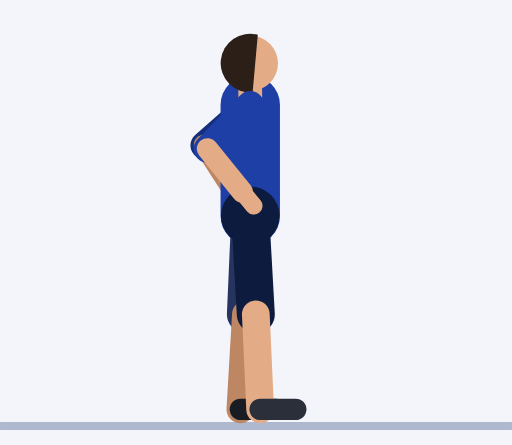
t = 0.00 s
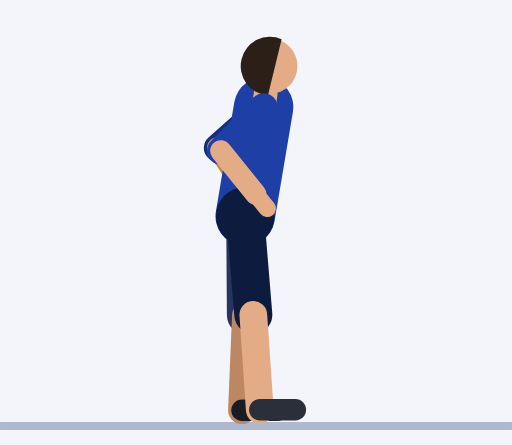
t = 0.45 s
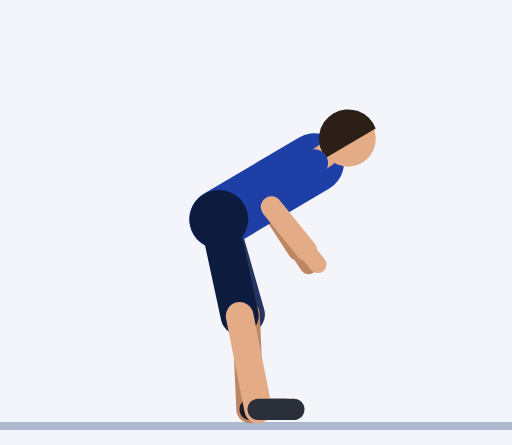
t = 0.92 s
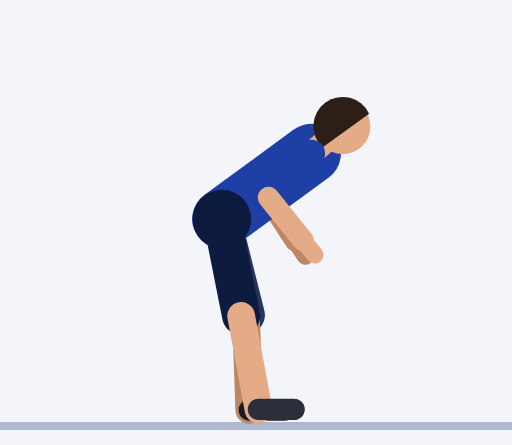
t = 1.35 s
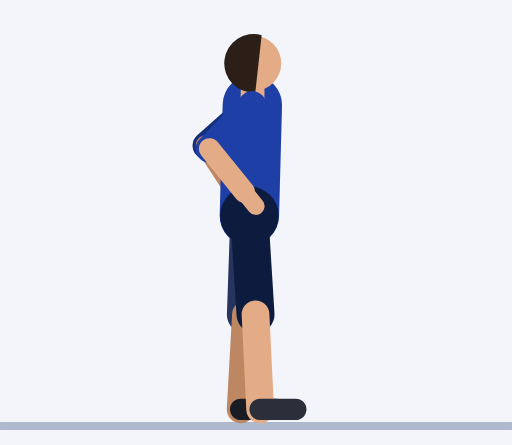
t = 1.81 s
t = 2.21 s: frame unchanged from t = 0.00 s, image omitted

The animated SVG that drew these frames (rendered in a browser with its animation timeline set to each time). Animation: 59 SMIL elements (animate=59); one cycle of 2.73 s, repeats indefinitely.

<svg xmlns="http://www.w3.org/2000/svg" viewBox="-63.2 -106.4 129.3 112.4"><rect x="-63.2" y="-106.4" width="129.3" height="112.4" fill="#F3F5FA"/><line x1="-63.2" y1="1.2" x2="66.1" y2="1.2" stroke="#AEB8CE" stroke-width="2"/><line x1="0" y1="-79.9" x2="-11.6" y2="-69.7" stroke="#152F7C" stroke-width="7" stroke-linecap="round"><animate attributeName="x1" dur="2.73s" repeatCount="indefinite" values="0;0;0;0;0;0.7;2.7;5.4;8.5;11.4;13.7;15.2;16;16.2;16.2;16.2;16.2;16.2;16;15.2;13.7;11.4;8.5;5.4;2.7;0.7;0;0;0;0;0;0;0;0;0;0;0;0;0"/><animate attributeName="y1" dur="2.73s" repeatCount="indefinite" values="-79.9;-79.9;-79.9;-79.9;-79.9;-79.9;-79.6;-78.7;-76.9;-74.3;-71.2;-68.2;-65.9;-65;-65;-65;-65;-65;-65.9;-68.2;-71.2;-74.3;-76.9;-78.7;-79.6;-79.9;-79.9;-79.9;-79.9;-79.9;-79.9;-79.9;-79.9;-79.9;-79.9;-79.9;-79.9;-79.9;-79.9"/><animate attributeName="x2" dur="2.73s" repeatCount="indefinite" values="-11.6;-11.6;-11.6;-11.6;-11.6;-10.9;-8.9;-6.2;-3.1;-0.2;2.1;3.6;4.4;4.6;4.6;4.6;4.6;4.6;4.4;3.6;2.1;-0.2;-3.1;-6.2;-8.9;-10.9;-11.6;-11.6;-11.6;-11.6;-11.6;-11.6;-11.6;-11.6;-11.6;-11.6;-11.6;-11.6;-11.6"/><animate attributeName="y2" dur="2.73s" repeatCount="indefinite" values="-69.7;-69.7;-69.7;-69.7;-69.7;-69.6;-69.3;-68.4;-66.7;-64.1;-61;-57.9;-55.6;-54.7;-54.7;-54.7;-54.7;-54.7;-55.6;-57.9;-61;-64.1;-66.7;-68.4;-69.3;-69.6;-69.7;-69.7;-69.7;-69.7;-69.7;-69.7;-69.7;-69.7;-69.7;-69.7;-69.7;-69.7;-69.7"/></line><line x1="-11.6" y1="-69.7" x2="-4" y2="-57.9" stroke="#BE8763" stroke-width="5.4" stroke-linecap="round"><animate attributeName="x1" dur="2.73s" repeatCount="indefinite" values="-11.6;-11.6;-11.6;-11.6;-11.6;-10.9;-8.9;-6.2;-3.1;-0.2;2.1;3.6;4.4;4.6;4.6;4.6;4.6;4.6;4.4;3.6;2.1;-0.2;-3.1;-6.2;-8.9;-10.9;-11.6;-11.6;-11.6;-11.6;-11.6;-11.6;-11.6;-11.6;-11.6;-11.6;-11.6;-11.6;-11.6"/><animate attributeName="y1" dur="2.73s" repeatCount="indefinite" values="-69.7;-69.7;-69.7;-69.7;-69.7;-69.6;-69.3;-68.4;-66.7;-64.1;-61;-57.9;-55.6;-54.7;-54.7;-54.7;-54.7;-54.7;-55.6;-57.9;-61;-64.1;-66.7;-68.4;-69.3;-69.6;-69.7;-69.7;-69.7;-69.7;-69.7;-69.7;-69.7;-69.7;-69.7;-69.7;-69.7;-69.7;-69.7"/><animate attributeName="x2" dur="2.73s" repeatCount="indefinite" values="-4;-4;-4;-4;-4;-3.3;-1.3;1.4;4.5;7.4;9.7;11.2;12;12.2;12.2;12.2;12.2;12.2;12;11.2;9.7;7.4;4.5;1.4;-1.3;-3.3;-4;-4;-4;-4;-4;-4;-4;-4;-4;-4;-4;-4;-4"/><animate attributeName="y2" dur="2.73s" repeatCount="indefinite" values="-57.9;-57.9;-57.9;-57.9;-57.9;-57.9;-57.6;-56.7;-54.9;-52.3;-49.2;-46.2;-43.9;-43;-43;-43;-43;-43;-43.9;-46.2;-49.2;-52.3;-54.9;-56.7;-57.6;-57.9;-57.9;-57.9;-57.9;-57.9;-57.9;-57.9;-57.9;-57.9;-57.9;-57.9;-57.9;-57.9;-57.9"/></line><line x1="-4" y1="-57.9" x2="-1.5" y2="-54.1" stroke="#BE8763" stroke-width="4.4" stroke-linecap="round"><animate attributeName="x1" dur="2.73s" repeatCount="indefinite" values="-4;-4;-4;-4;-4;-3.3;-1.3;1.4;4.5;7.4;9.7;11.2;12;12.2;12.2;12.2;12.2;12.2;12;11.2;9.7;7.4;4.5;1.4;-1.3;-3.3;-4;-4;-4;-4;-4;-4;-4;-4;-4;-4;-4;-4;-4"/><animate attributeName="y1" dur="2.73s" repeatCount="indefinite" values="-57.9;-57.9;-57.9;-57.9;-57.9;-57.9;-57.6;-56.7;-54.9;-52.3;-49.2;-46.2;-43.9;-43;-43;-43;-43;-43;-43.9;-46.2;-49.2;-52.3;-54.9;-56.7;-57.6;-57.9;-57.9;-57.9;-57.9;-57.9;-57.9;-57.9;-57.9;-57.9;-57.9;-57.9;-57.9;-57.9;-57.9"/><animate attributeName="x2" dur="2.73s" repeatCount="indefinite" values="-1.5;-1.5;-1.5;-1.5;-1.5;-0.8;1.2;3.9;7;9.9;12.2;13.7;14.5;14.8;14.8;14.8;14.8;14.8;14.5;13.7;12.2;9.9;7;3.9;1.2;-0.8;-1.5;-1.5;-1.5;-1.5;-1.5;-1.5;-1.5;-1.5;-1.5;-1.5;-1.5;-1.5;-1.5"/><animate attributeName="y2" dur="2.73s" repeatCount="indefinite" values="-54.1;-54.1;-54.1;-54.1;-54.1;-54;-53.7;-52.8;-51.1;-48.5;-45.4;-42.3;-40;-39.1;-39.1;-39.1;-39.1;-39.1;-40;-42.3;-45.4;-48.5;-51.1;-52.8;-53.7;-54;-54.1;-54.1;-54.1;-54.1;-54.1;-54.1;-54.1;-54.1;-54.1;-54.1;-54.1;-54.1;-54.1"/></line><line x1="0" y1="-51.9" x2="-1.1" y2="-27" stroke="#26345F" stroke-width="9.6" stroke-linecap="round"><animate attributeName="x1" dur="2.73s" repeatCount="indefinite" values="0;0;0;0;0;-0.3;-1;-2.1;-3.3;-4.7;-5.9;-7;-7.7;-8;-8;-8;-8;-8;-7.7;-7;-5.9;-4.7;-3.3;-2.1;-1;-0.3;0;0;0;0;0;0;0;0;0;0;0;0;0"/><animate attributeName="y1" dur="2.73s" repeatCount="indefinite" values="-51.9;-51.9;-51.9;-51.9;-51.9;-51.9;-51.8;-51.7;-51.5;-51.4;-51.2;-51.1;-51;-51;-51;-51;-51;-51;-51;-51.1;-51.2;-51.4;-51.5;-51.7;-51.8;-51.9;-51.9;-51.9;-51.9;-51.9;-51.9;-51.9;-51.9;-51.9;-51.9;-51.9;-51.9;-51.9;-51.9"/><animate attributeName="y2" dur="2.73s" repeatCount="indefinite" values="-27;-27;-27;-27;-27;-26.9;-26.8;-26.7;-26.6;-26.7;-26.7;-26.8;-26.9;-27;-27;-27;-27;-27;-26.9;-26.8;-26.7;-26.7;-26.6;-26.7;-26.8;-26.9;-27;-27;-27;-27;-27;-27;-27;-27;-27;-27;-27;-27;-27"/></line><line x1="-1.1" y1="-27" x2="-2.5" y2="-3" stroke="#BE8763" stroke-width="7" stroke-linecap="round"><animate attributeName="y1" dur="2.73s" repeatCount="indefinite" values="-27;-27;-27;-27;-27;-26.9;-26.8;-26.7;-26.6;-26.7;-26.7;-26.8;-26.9;-27;-27;-27;-27;-27;-26.9;-26.8;-26.7;-26.7;-26.6;-26.7;-26.8;-26.9;-27;-27;-27;-27;-27;-27;-27;-27;-27;-27;-27;-27;-27"/><animate attributeName="x2" dur="2.73s" repeatCount="indefinite" values="-2.5;-2.5;-2.5;-2.5;-2.5;-2.4;-2.2;-1.8;-1.4;-1;-0.6;-0.3;-0.1;0;0;0;0;0;-0.1;-0.3;-0.6;-1;-1.4;-1.8;-2.2;-2.4;-2.5;-2.5;-2.5;-2.5;-2.5;-2.5;-2.5;-2.5;-2.5;-2.5;-2.5;-2.5;-2.5"/><animate attributeName="y2" dur="2.73s" repeatCount="indefinite" values="-3;-3;-3;-3;-3;-3;-2.8;-2.7;-2.7;-2.7;-2.7;-2.8;-3;-3;-3;-3;-3;-3;-3;-2.8;-2.7;-2.7;-2.7;-2.7;-2.8;-3;-3;-3;-3;-3;-3;-3;-3;-3;-3;-3;-3;-3;-3"/></line><line x1="-2.5" y1="-3" x2="6.5" y2="-3" stroke="#191C23" stroke-width="5.4" stroke-linecap="round"><animate attributeName="x1" dur="2.73s" repeatCount="indefinite" values="-2.5;-2.5;-2.5;-2.5;-2.5;-2.4;-2.2;-1.8;-1.4;-1;-0.6;-0.3;-0.1;0;0;0;0;0;-0.1;-0.3;-0.6;-1;-1.4;-1.8;-2.2;-2.4;-2.5;-2.5;-2.5;-2.5;-2.5;-2.5;-2.5;-2.5;-2.5;-2.5;-2.5;-2.5;-2.5"/><animate attributeName="y1" dur="2.73s" repeatCount="indefinite" values="-3;-3;-3;-3;-3;-3;-2.8;-2.7;-2.7;-2.7;-2.7;-2.8;-3;-3;-3;-3;-3;-3;-3;-2.8;-2.7;-2.7;-2.7;-2.7;-2.8;-3;-3;-3;-3;-3;-3;-3;-3;-3;-3;-3;-3;-3;-3"/><animate attributeName="x2" dur="2.73s" repeatCount="indefinite" values="6.5;6.5;6.5;6.5;6.5;6.6;6.8;7.2;7.6;8;8.4;8.7;8.9;9;9;9;9;9;8.9;8.7;8.4;8;7.6;7.2;6.8;6.6;6.5;6.5;6.5;6.5;6.5;6.5;6.5;6.5;6.5;6.5;6.5;6.5;6.5"/><animate attributeName="y2" dur="2.73s" repeatCount="indefinite" values="-3;-3;-3;-3;-3;-3;-2.8;-2.7;-2.7;-2.7;-2.7;-2.8;-3;-3;-3;-3;-3;-3;-3;-2.8;-2.7;-2.7;-2.7;-2.7;-2.8;-3;-3;-3;-3;-3;-3;-3;-3;-3;-3;-3;-3;-3;-3"/></line><line x1="0" y1="-51.9" x2="0" y2="-79.9" stroke="#1D3FA6" stroke-width="15" stroke-linecap="round"><animate attributeName="x1" dur="2.73s" repeatCount="indefinite" values="0;0;0;0;0;-0.3;-1;-2.1;-3.3;-4.7;-5.9;-7;-7.7;-8;-8;-8;-8;-8;-7.7;-7;-5.9;-4.7;-3.3;-2.1;-1;-0.3;0;0;0;0;0;0;0;0;0;0;0;0;0"/><animate attributeName="y1" dur="2.73s" repeatCount="indefinite" values="-51.9;-51.9;-51.9;-51.9;-51.9;-51.9;-51.8;-51.7;-51.5;-51.4;-51.2;-51.1;-51;-51;-51;-51;-51;-51;-51;-51.1;-51.2;-51.4;-51.5;-51.7;-51.8;-51.9;-51.9;-51.9;-51.9;-51.9;-51.9;-51.9;-51.9;-51.9;-51.9;-51.9;-51.9;-51.9;-51.9"/><animate attributeName="x2" dur="2.73s" repeatCount="indefinite" values="0;0;0;0;0;0.7;2.7;5.4;8.5;11.4;13.7;15.2;16;16.2;16.2;16.2;16.2;16.2;16;15.2;13.7;11.4;8.5;5.4;2.7;0.7;0;0;0;0;0;0;0;0;0;0;0;0;0"/><animate attributeName="y2" dur="2.73s" repeatCount="indefinite" values="-79.9;-79.9;-79.9;-79.9;-79.9;-79.9;-79.6;-78.7;-76.9;-74.3;-71.2;-68.2;-65.9;-65;-65;-65;-65;-65;-65.9;-68.2;-71.2;-74.3;-76.9;-78.7;-79.6;-79.9;-79.9;-79.9;-79.9;-79.9;-79.9;-79.9;-79.9;-79.9;-79.9;-79.9;-79.9;-79.9;-79.9"/></line><circle cx="0" cy="-51.9" r="7.4" fill="#0D1B3E"><animate attributeName="cx" dur="2.73s" repeatCount="indefinite" values="0;0;0;0;0;-0.3;-1;-2.1;-3.3;-4.7;-5.9;-7;-7.7;-8;-8;-8;-8;-8;-7.7;-7;-5.9;-4.7;-3.3;-2.1;-1;-0.3;0;0;0;0;0;0;0;0;0;0;0;0;0"/><animate attributeName="cy" dur="2.73s" repeatCount="indefinite" values="-51.9;-51.9;-51.9;-51.9;-51.9;-51.9;-51.8;-51.7;-51.5;-51.4;-51.2;-51.1;-51;-51;-51;-51;-51;-51;-51;-51.1;-51.2;-51.4;-51.5;-51.7;-51.8;-51.9;-51.9;-51.9;-51.9;-51.9;-51.9;-51.9;-51.9;-51.9;-51.9;-51.9;-51.9;-51.9;-51.9"/></circle><line x1="0" y1="-79.9" x2="0" y2="-83.4" stroke="#E3AC86" stroke-width="6" stroke-linecap="round"><animate attributeName="x1" dur="2.73s" repeatCount="indefinite" values="0;0;0;0;0;0.7;2.7;5.4;8.5;11.4;13.7;15.2;16;16.2;16.2;16.2;16.2;16.2;16;15.2;13.7;11.4;8.5;5.4;2.7;0.7;0;0;0;0;0;0;0;0;0;0;0;0;0"/><animate attributeName="y1" dur="2.73s" repeatCount="indefinite" values="-79.9;-79.9;-79.9;-79.9;-79.9;-79.9;-79.6;-78.7;-76.9;-74.3;-71.2;-68.2;-65.9;-65;-65;-65;-65;-65;-65.9;-68.2;-71.2;-74.3;-76.9;-78.7;-79.6;-79.9;-79.9;-79.9;-79.9;-79.9;-79.9;-79.9;-79.9;-79.9;-79.9;-79.9;-79.9;-79.9;-79.9"/><animate attributeName="x2" dur="2.73s" repeatCount="indefinite" values="0;0;0;0;0;0.8;3.1;6.3;9.9;13.2;16;17.8;18.8;19.1;19.1;19.1;19.1;19.1;18.8;17.8;16;13.2;9.9;6.3;3.1;0.8;0;0;0;0;0;0;0;0;0;0;0;0;0"/><animate attributeName="y2" dur="2.73s" repeatCount="indefinite" values="-83.4;-83.4;-83.4;-83.4;-83.4;-83.4;-83;-82.1;-80.1;-77.3;-73.9;-70.5;-68;-67;-67;-67;-67;-67;-68;-70.5;-73.9;-77.3;-80.1;-82.1;-83;-83.4;-83.4;-83.4;-83.4;-83.4;-83.4;-83.4;-83.4;-83.4;-83.4;-83.4;-83.4;-83.4;-83.4"/></line><circle cx="0" cy="-90.4" r="7" fill="#E3AC86"><animate attributeName="cx" dur="2.73s" repeatCount="indefinite" values="0;0;0;0;0;1.1;3.9;8;12.6;17;20.5;23;24.4;24.8;24.8;24.8;24.8;24.8;24.4;23;20.5;17;12.6;8;3.9;1.1;0;0;0;0;0;0;0;0;0;0;0;0;0"/><animate attributeName="cy" dur="2.73s" repeatCount="indefinite" values="-90.4;-90.4;-90.4;-90.4;-90.4;-90.4;-90;-88.8;-86.6;-83.2;-79.2;-75.2;-72.2;-71;-71;-71;-71;-71;-72.2;-75.2;-79.2;-83.2;-86.6;-88.8;-90;-90.4;-90.4;-90.4;-90.4;-90.4;-90.4;-90.4;-90.4;-90.4;-90.4;-90.4;-90.4;-90.4;-90.4"/></circle><path d="M1.9 -97.6 A7.4 7.4 0 1 0 0.6 -83.1 Z" fill="#2B1F18"><animate attributeName="d" dur="2.73s" repeatCount="indefinite" values="M1.9 -97.6 A7.4 7.4 0 1 0 0.6 -83.1 Z;M1.9 -97.6 A7.4 7.4 0 1 0 0.6 -83.1 Z;M1.9 -97.6 A7.4 7.4 0 1 0 0.6 -83.1 Z;M1.9 -97.6 A7.4 7.4 0 1 0 0.6 -83.1 Z;M1.9 -97.6 A7.4 7.4 0 1 0 0.6 -83.1 Z;M3.2 -97.5 A7.4 7.4 0 1 0 1.5 -83 Z;M6.7 -96.9 A7.4 7.4 0 1 0 3.7 -82.6 Z;M11.6 -95.3 A7.4 7.4 0 1 0 6.8 -81.5 Z;M17.1 -92.4 A7.4 7.4 0 1 0 10.3 -79.5 Z;M22.4 -88.3 A7.4 7.4 0 1 0 13.6 -76.6 Z;M26.6 -83.4 A7.4 7.4 0 1 0 16.2 -73.2 Z;M29.6 -78.6 A7.4 7.4 0 1 0 18 -69.8 Z;M31.3 -75 A7.4 7.4 0 1 0 18.9 -67.3 Z;M31.8 -73.6 A7.4 7.4 0 1 0 19.2 -66.3 Z;M31.8 -73.6 A7.4 7.4 0 1 0 19.2 -66.3 Z;M31.8 -73.6 A7.4 7.4 0 1 0 19.2 -66.3 Z;M31.8 -73.6 A7.4 7.4 0 1 0 19.2 -66.3 Z;M31.8 -73.6 A7.4 7.4 0 1 0 19.2 -66.3 Z;M31.3 -75 A7.4 7.4 0 1 0 18.9 -67.3 Z;M29.6 -78.6 A7.4 7.4 0 1 0 18 -69.8 Z;M26.6 -83.4 A7.4 7.4 0 1 0 16.2 -73.2 Z;M22.4 -88.3 A7.4 7.4 0 1 0 13.6 -76.6 Z;M17.1 -92.4 A7.4 7.4 0 1 0 10.3 -79.5 Z;M11.6 -95.3 A7.4 7.4 0 1 0 6.8 -81.5 Z;M6.7 -96.9 A7.4 7.4 0 1 0 3.7 -82.6 Z;M3.2 -97.5 A7.4 7.4 0 1 0 1.5 -83 Z;M1.9 -97.6 A7.4 7.4 0 1 0 0.6 -83.1 Z;M1.9 -97.6 A7.4 7.4 0 1 0 0.6 -83.1 Z;M1.9 -97.6 A7.4 7.4 0 1 0 0.6 -83.1 Z;M1.9 -97.6 A7.4 7.4 0 1 0 0.6 -83.1 Z;M1.9 -97.6 A7.4 7.4 0 1 0 0.6 -83.1 Z;M1.9 -97.6 A7.4 7.4 0 1 0 0.6 -83.1 Z;M1.9 -97.6 A7.4 7.4 0 1 0 0.6 -83.1 Z;M1.9 -97.6 A7.4 7.4 0 1 0 0.6 -83.1 Z;M1.9 -97.6 A7.4 7.4 0 1 0 0.6 -83.1 Z;M1.9 -97.6 A7.4 7.4 0 1 0 0.6 -83.1 Z;M1.9 -97.6 A7.4 7.4 0 1 0 0.6 -83.1 Z;M1.9 -97.6 A7.4 7.4 0 1 0 0.6 -83.1 Z;M1.9 -97.6 A7.4 7.4 0 1 0 0.6 -83.1 Z"/></path><line x1="0" y1="-51.9" x2="1.4" y2="-27" stroke="#0D1B3E" stroke-width="9.6" stroke-linecap="round"><animate attributeName="x1" dur="2.73s" repeatCount="indefinite" values="0;0;0;0;0;-0.3;-1;-2.1;-3.3;-4.7;-5.9;-7;-7.7;-8;-8;-8;-8;-8;-7.7;-7;-5.9;-4.7;-3.3;-2.1;-1;-0.3;0;0;0;0;0;0;0;0;0;0;0;0;0"/><animate attributeName="y1" dur="2.73s" repeatCount="indefinite" values="-51.9;-51.9;-51.9;-51.9;-51.9;-51.9;-51.8;-51.7;-51.5;-51.4;-51.2;-51.1;-51;-51;-51;-51;-51;-51;-51;-51.1;-51.2;-51.4;-51.5;-51.7;-51.8;-51.9;-51.9;-51.9;-51.9;-51.9;-51.9;-51.9;-51.9;-51.9;-51.9;-51.9;-51.9;-51.9;-51.9"/><animate attributeName="x2" dur="2.73s" repeatCount="indefinite" values="1.4;1.4;1.4;1.4;1.4;1.3;0.9;0.4;-0.3;-1;-1.7;-2.2;-2.6;-2.7;-2.7;-2.7;-2.7;-2.7;-2.6;-2.2;-1.7;-1;-0.3;0.4;0.9;1.3;1.4;1.4;1.4;1.4;1.4;1.4;1.4;1.4;1.4;1.4;1.4;1.4;1.4"/><animate attributeName="y2" dur="2.73s" repeatCount="indefinite" values="-27;-27;-27;-27;-27;-27;-26.9;-26.8;-26.7;-26.7;-26.6;-26.6;-26.6;-26.6;-26.6;-26.6;-26.6;-26.6;-26.6;-26.6;-26.6;-26.7;-26.7;-26.8;-26.9;-27;-27;-27;-27;-27;-27;-27;-27;-27;-27;-27;-27;-27;-27"/></line><line x1="1.4" y1="-27" x2="2.5" y2="-3" stroke="#E3AC86" stroke-width="7" stroke-linecap="round"><animate attributeName="x1" dur="2.73s" repeatCount="indefinite" values="1.4;1.4;1.4;1.4;1.4;1.3;0.9;0.4;-0.3;-1;-1.7;-2.2;-2.6;-2.7;-2.7;-2.7;-2.7;-2.7;-2.6;-2.2;-1.7;-1;-0.3;0.4;0.9;1.3;1.4;1.4;1.4;1.4;1.4;1.4;1.4;1.4;1.4;1.4;1.4;1.4;1.4"/><animate attributeName="y1" dur="2.73s" repeatCount="indefinite" values="-27;-27;-27;-27;-27;-27;-26.9;-26.8;-26.7;-26.7;-26.6;-26.6;-26.6;-26.6;-26.6;-26.6;-26.6;-26.6;-26.6;-26.6;-26.6;-26.7;-26.7;-26.8;-26.9;-27;-27;-27;-27;-27;-27;-27;-27;-27;-27;-27;-27;-27;-27"/><animate attributeName="x2" dur="2.73s" repeatCount="indefinite" values="2.5;2.5;2.5;2.5;2.5;2.5;2.4;2.4;2.3;2.2;2.1;2.1;2;2;2;2;2;2;2;2.1;2.1;2.2;2.3;2.4;2.4;2.5;2.5;2.5;2.5;2.5;2.5;2.5;2.5;2.5;2.5;2.5;2.5;2.5;2.5"/><animate attributeName="y2" dur="2.73s" repeatCount="indefinite" values="-3;-3;-3;-3;-3;-3;-2.9;-2.9;-2.9;-2.9;-2.9;-3;-3;-3;-3;-3;-3;-3;-3;-3;-2.9;-2.9;-2.9;-2.9;-2.9;-3;-3;-3;-3;-3;-3;-3;-3;-3;-3;-3;-3;-3;-3"/></line><line x1="2.5" y1="-3" x2="11.5" y2="-3" stroke="#2A2F3A" stroke-width="5.4" stroke-linecap="round"><animate attributeName="x1" dur="2.73s" repeatCount="indefinite" values="2.5;2.5;2.5;2.5;2.5;2.5;2.4;2.4;2.3;2.2;2.1;2.1;2;2;2;2;2;2;2;2.1;2.1;2.2;2.3;2.4;2.4;2.5;2.5;2.5;2.5;2.5;2.5;2.5;2.5;2.5;2.5;2.5;2.5;2.5;2.5"/><animate attributeName="y1" dur="2.73s" repeatCount="indefinite" values="-3;-3;-3;-3;-3;-3;-2.9;-2.9;-2.9;-2.9;-2.9;-3;-3;-3;-3;-3;-3;-3;-3;-3;-2.9;-2.9;-2.9;-2.9;-2.9;-3;-3;-3;-3;-3;-3;-3;-3;-3;-3;-3;-3;-3;-3"/><animate attributeName="x2" dur="2.73s" repeatCount="indefinite" values="11.5;11.5;11.5;11.5;11.5;11.5;11.4;11.4;11.3;11.2;11.1;11.1;11;11;11;11;11;11;11;11.1;11.1;11.2;11.3;11.4;11.4;11.5;11.5;11.5;11.5;11.5;11.5;11.5;11.5;11.5;11.5;11.5;11.5;11.5;11.5"/><animate attributeName="y2" dur="2.73s" repeatCount="indefinite" values="-3;-3;-3;-3;-3;-3;-2.9;-2.9;-2.9;-2.9;-2.9;-3;-3;-3;-3;-3;-3;-3;-3;-3;-2.9;-2.9;-2.9;-2.9;-2.9;-3;-3;-3;-3;-3;-3;-3;-3;-3;-3;-3;-3;-3;-3"/></line><line x1="0" y1="-79.9" x2="-10.8" y2="-68.8" stroke="#1D3FA6" stroke-width="7" stroke-linecap="round"><animate attributeName="x1" dur="2.73s" repeatCount="indefinite" values="0;0;0;0;0;0.7;2.7;5.4;8.5;11.4;13.7;15.2;16;16.2;16.2;16.2;16.2;16.2;16;15.2;13.7;11.4;8.5;5.4;2.7;0.7;0;0;0;0;0;0;0;0;0;0;0;0;0"/><animate attributeName="y1" dur="2.73s" repeatCount="indefinite" values="-79.9;-79.9;-79.9;-79.9;-79.9;-79.9;-79.6;-78.7;-76.9;-74.3;-71.2;-68.2;-65.9;-65;-65;-65;-65;-65;-65.9;-68.2;-71.2;-74.3;-76.9;-78.7;-79.6;-79.9;-79.9;-79.9;-79.9;-79.9;-79.9;-79.9;-79.9;-79.9;-79.9;-79.9;-79.9;-79.9;-79.9"/><animate attributeName="x2" dur="2.73s" repeatCount="indefinite" values="-10.8;-10.8;-10.8;-10.8;-10.8;-10.1;-8.1;-5.4;-2.3;0.6;2.9;4.4;5.2;5.4;5.4;5.4;5.4;5.4;5.2;4.4;2.9;0.6;-2.3;-5.4;-8.1;-10.1;-10.8;-10.8;-10.8;-10.8;-10.8;-10.8;-10.8;-10.8;-10.8;-10.8;-10.8;-10.8;-10.8"/><animate attributeName="y2" dur="2.73s" repeatCount="indefinite" values="-68.8;-68.8;-68.8;-68.8;-68.8;-68.8;-68.5;-67.6;-65.8;-63.2;-60.1;-57.1;-54.8;-53.9;-53.9;-53.9;-53.9;-53.9;-54.8;-57.1;-60.1;-63.2;-65.8;-67.6;-68.5;-68.8;-68.8;-68.8;-68.8;-68.8;-68.8;-68.8;-68.8;-68.8;-68.8;-68.8;-68.8;-68.8;-68.8"/></line><line x1="-10.8" y1="-68.8" x2="-2" y2="-57.9" stroke="#E3AC86" stroke-width="5.4" stroke-linecap="round"><animate attributeName="x1" dur="2.73s" repeatCount="indefinite" values="-10.8;-10.8;-10.8;-10.8;-10.8;-10.1;-8.1;-5.4;-2.3;0.6;2.9;4.4;5.2;5.4;5.4;5.4;5.4;5.4;5.2;4.4;2.9;0.6;-2.3;-5.4;-8.1;-10.1;-10.8;-10.8;-10.8;-10.8;-10.8;-10.8;-10.8;-10.8;-10.8;-10.8;-10.8;-10.8;-10.8"/><animate attributeName="y1" dur="2.73s" repeatCount="indefinite" values="-68.8;-68.8;-68.8;-68.8;-68.8;-68.8;-68.5;-67.6;-65.8;-63.2;-60.1;-57.1;-54.8;-53.9;-53.9;-53.9;-53.9;-53.9;-54.8;-57.1;-60.1;-63.2;-65.8;-67.6;-68.5;-68.8;-68.8;-68.8;-68.8;-68.8;-68.8;-68.8;-68.8;-68.8;-68.8;-68.8;-68.8;-68.8;-68.8"/><animate attributeName="x2" dur="2.73s" repeatCount="indefinite" values="-2;-2;-2;-2;-2;-1.3;0.7;3.4;6.5;9.4;11.7;13.2;14;14.2;14.2;14.2;14.2;14.2;14;13.2;11.7;9.4;6.5;3.4;0.7;-1.3;-2;-2;-2;-2;-2;-2;-2;-2;-2;-2;-2;-2;-2"/><animate attributeName="y2" dur="2.73s" repeatCount="indefinite" values="-57.9;-57.9;-57.9;-57.9;-57.9;-57.9;-57.6;-56.7;-54.9;-52.3;-49.2;-46.2;-43.9;-43;-43;-43;-43;-43;-43.9;-46.2;-49.2;-52.3;-54.9;-56.7;-57.6;-57.9;-57.9;-57.9;-57.9;-57.9;-57.9;-57.9;-57.9;-57.9;-57.9;-57.9;-57.9;-57.9;-57.9"/></line><line x1="-2" y1="-57.9" x2="0.9" y2="-54.4" stroke="#E3AC86" stroke-width="4.4" stroke-linecap="round"><animate attributeName="x1" dur="2.73s" repeatCount="indefinite" values="-2;-2;-2;-2;-2;-1.3;0.7;3.4;6.5;9.4;11.7;13.2;14;14.2;14.2;14.2;14.2;14.2;14;13.2;11.7;9.4;6.5;3.4;0.7;-1.3;-2;-2;-2;-2;-2;-2;-2;-2;-2;-2;-2;-2;-2"/><animate attributeName="y1" dur="2.73s" repeatCount="indefinite" values="-57.9;-57.9;-57.9;-57.9;-57.9;-57.9;-57.6;-56.7;-54.9;-52.3;-49.2;-46.2;-43.9;-43;-43;-43;-43;-43;-43.9;-46.2;-49.2;-52.3;-54.9;-56.7;-57.6;-57.9;-57.9;-57.9;-57.9;-57.9;-57.9;-57.9;-57.9;-57.9;-57.9;-57.9;-57.9;-57.9;-57.9"/><animate attributeName="x2" dur="2.73s" repeatCount="indefinite" values="0.9;0.9;0.9;0.9;0.9;1.6;3.6;6.3;9.4;12.3;14.6;16.1;16.9;17.1;17.1;17.1;17.1;17.1;16.9;16.1;14.6;12.3;9.4;6.3;3.6;1.6;0.9;0.9;0.9;0.9;0.9;0.9;0.9;0.9;0.9;0.9;0.9;0.9;0.9"/><animate attributeName="y2" dur="2.73s" repeatCount="indefinite" values="-54.4;-54.4;-54.4;-54.4;-54.4;-54.3;-54;-53.1;-51.3;-48.8;-45.7;-42.6;-40.3;-39.4;-39.4;-39.4;-39.4;-39.4;-40.3;-42.6;-45.7;-48.8;-51.3;-53.1;-54;-54.3;-54.4;-54.4;-54.4;-54.4;-54.4;-54.4;-54.4;-54.4;-54.4;-54.4;-54.4;-54.4;-54.4"/></line></svg>
